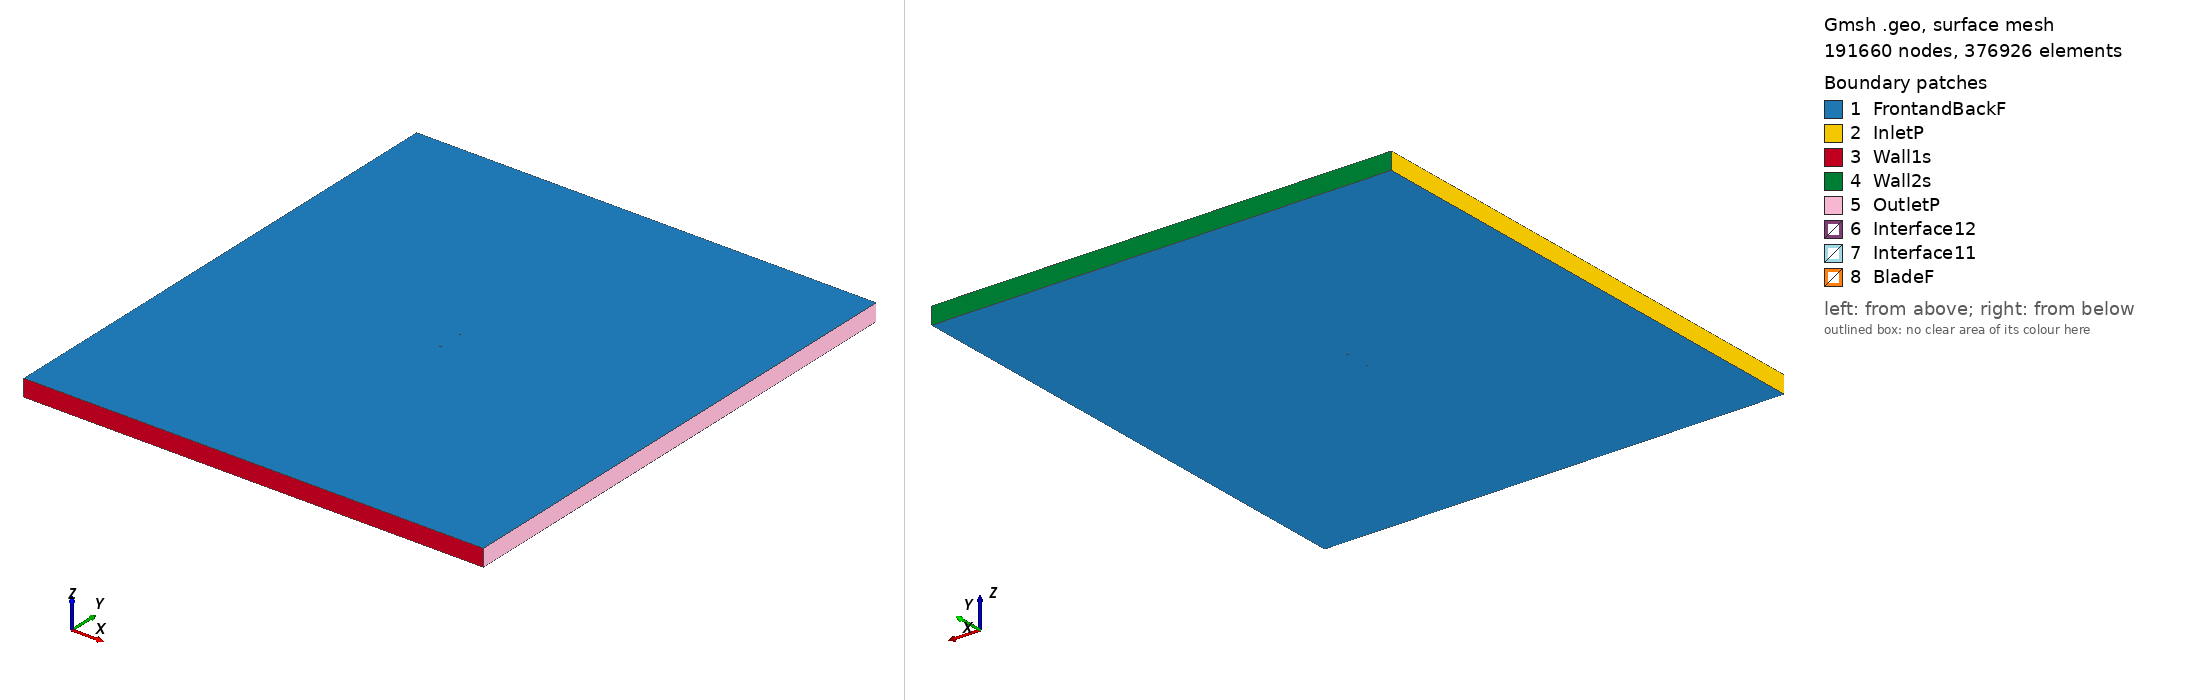

Gmsh geometry script, surface-meshed: 191660 nodes, 376926 surface elements. Boundary patches (legend numbers): 1 FrontandBackF, 2 InletP, 3 Wall1s, 4 Wall2s, 5 OutletP, 6 Interface12, 7 Interface11, 8 BladeF. Left view from above one corner, right view from below the opposite corner. Legend entries are the model's physical surfaces. The drawing asked Gmsh for element sizes between 1% and 20% of the model's largest extent; the script's own settings can give other sizes.

=== naca2411_tsr_3.6004_aoa_-4.5272.geo (drawn) ===
SetFactory("OpenCASCADE");

Point(1) = {0.074766, 0.745032, 0, 1.0};
Point(2) = {0.074355, 0.745088, 0, 1.0};
Point(3) = {0.073120, 0.745255, 0, 1.0};
Point(4) = {0.071083, 0.745523, 0, 1.0};
Point(5) = {0.068259, 0.745880, 0, 1.0};
Point(6) = {0.064681, 0.746310, 0, 1.0};
Point(7) = {0.060385, 0.746793, 0, 1.0};
Point(8) = {0.055416, 0.747310, 0, 1.0};
Point(9) = {0.049832, 0.747835, 0, 1.0};
Point(10) = {0.043687, 0.748348, 0, 1.0};
Point(11) = {0.037056, 0.748826, 0, 1.0};
Point(12) = {0.030006, 0.749249, 0, 1.0};
Point(13) = {0.022618, 0.749596, 0, 1.0};
Point(14) = {0.014969, 0.749848, 0, 1.0};
Point(15) = {0.007147, 0.749988, 0, 1.0};
Point(16) = {-0.000761, 0.750000, 0, 1.0};
Point(17) = {-0.008666, 0.749871, 0, 1.0};
Point(18) = {-0.016483, 0.749589, 0, 1.0};
Point(19) = {-0.024182, 0.749103, 0, 1.0};
Point(20) = {-0.031604, 0.748393, 0, 1.0};
Point(21) = {-0.038663, 0.747468, 0, 1.0};
Point(22) = {-0.045275, 0.746351, 0, 1.0};
Point(23) = {-0.051368, 0.745065, 0, 1.0};
Point(24) = {-0.056863, 0.743647, 0, 1.0};
Point(25) = {-0.061709, 0.742130, 0, 1.0};
Point(26) = {-0.065844, 0.740560, 0, 1.0};
Point(27) = {-0.069228, 0.738977, 0, 1.0};
Point(28) = {-0.071835, 0.737418, 0, 1.0};
Point(29) = {-0.073632, 0.735918, 0, 1.0};
Point(30) = {-0.074611, 0.734502, 0, 1.0};
Point(31) = {-0.074766, 0.733192, 0, 1.0};
Point(32) = {-0.074111, 0.732049, 0, 1.0};
Point(33) = {-0.072661, 0.731127, 0, 1.0};
Point(34) = {-0.070450, 0.730433, 0, 1.0};
Point(35) = {-0.067495, 0.729960, 0, 1.0};
Point(36) = {-0.063837, 0.729705, 0, 1.0};
Point(37) = {-0.059517, 0.729658, 0, 1.0};
Point(38) = {-0.054579, 0.729810, 0, 1.0};
Point(39) = {-0.049077, 0.730142, 0, 1.0};
Point(40) = {-0.043067, 0.730634, 0, 1.0};
Point(41) = {-0.036612, 0.731261, 0, 1.0};
Point(42) = {-0.029768, 0.731993, 0, 1.0};
Point(43) = {-0.022609, 0.732800, 0, 1.0};
Point(44) = {-0.015198, 0.733650, 0, 1.0};
Point(45) = {-0.007553, 0.734546, 0, 1.0};
Point(46) = {0.000186, 0.735493, 0, 1.0};
Point(47) = {0.007931, 0.736469, 0, 1.0};
Point(48) = {0.015600, 0.737451, 0, 1.0};
Point(49) = {0.023107, 0.738418, 0, 1.0};
Point(50) = {0.030372, 0.739356, 0, 1.0};
Point(51) = {0.037320, 0.740249, 0, 1.0};
Point(52) = {0.043866, 0.741090, 0, 1.0};
Point(53) = {0.049944, 0.741866, 0, 1.0};
Point(54) = {0.055480, 0.742571, 0, 1.0};
Point(55) = {0.060418, 0.743199, 0, 1.0};
Point(56) = {0.064693, 0.743744, 0, 1.0};
Point(57) = {0.068261, 0.744199, 0, 1.0};
Point(58) = {0.071084, 0.744560, 0, 1.0};
Point(59) = {0.073120, 0.744820, 0, 1.0};
Point(60) = {0.074353, 0.744980, 0, 1.0};
Point(61) = {-0.074766, -0.745032, 0, 1.0};
Point(62) = {-0.074355, -0.745088, 0, 1.0};
Point(63) = {-0.073120, -0.745255, 0, 1.0};
Point(64) = {-0.071083, -0.745523, 0, 1.0};
Point(65) = {-0.068259, -0.745880, 0, 1.0};
Point(66) = {-0.064681, -0.746310, 0, 1.0};
Point(67) = {-0.060385, -0.746793, 0, 1.0};
Point(68) = {-0.055416, -0.747310, 0, 1.0};
Point(69) = {-0.049832, -0.747835, 0, 1.0};
Point(70) = {-0.043687, -0.748348, 0, 1.0};
Point(71) = {-0.037056, -0.748826, 0, 1.0};
Point(72) = {-0.030006, -0.749249, 0, 1.0};
Point(73) = {-0.022618, -0.749596, 0, 1.0};
Point(74) = {-0.014969, -0.749848, 0, 1.0};
Point(75) = {-0.007147, -0.749988, 0, 1.0};
Point(76) = {0.000761, -0.750000, 0, 1.0};
Point(77) = {0.008666, -0.749871, 0, 1.0};
Point(78) = {0.016483, -0.749589, 0, 1.0};
Point(79) = {0.024182, -0.749103, 0, 1.0};
Point(80) = {0.031604, -0.748393, 0, 1.0};
Point(81) = {0.038663, -0.747468, 0, 1.0};
Point(82) = {0.045275, -0.746351, 0, 1.0};
Point(83) = {0.051368, -0.745065, 0, 1.0};
Point(84) = {0.056863, -0.743647, 0, 1.0};
Point(85) = {0.061709, -0.742130, 0, 1.0};
Point(86) = {0.065844, -0.740560, 0, 1.0};
Point(87) = {0.069228, -0.738977, 0, 1.0};
Point(88) = {0.071835, -0.737418, 0, 1.0};
Point(89) = {0.073632, -0.735918, 0, 1.0};
Point(90) = {0.074611, -0.734502, 0, 1.0};
Point(91) = {0.074766, -0.733192, 0, 1.0};
Point(92) = {0.074111, -0.732049, 0, 1.0};
Point(93) = {0.072661, -0.731127, 0, 1.0};
Point(94) = {0.070450, -0.730433, 0, 1.0};
Point(95) = {0.067495, -0.729960, 0, 1.0};
Point(96) = {0.063837, -0.729705, 0, 1.0};
Point(97) = {0.059517, -0.729658, 0, 1.0};
Point(98) = {0.054579, -0.729810, 0, 1.0};
Point(99) = {0.049077, -0.730142, 0, 1.0};
Point(100) = {0.043067, -0.730634, 0, 1.0};
Point(101) = {0.036612, -0.731261, 0, 1.0};
Point(102) = {0.029768, -0.731993, 0, 1.0};
Point(103) = {0.022609, -0.732800, 0, 1.0};
Point(104) = {0.015198, -0.733650, 0, 1.0};
Point(105) = {0.007553, -0.734546, 0, 1.0};
Point(106) = {-0.000186, -0.735493, 0, 1.0};
Point(107) = {-0.007931, -0.736469, 0, 1.0};
Point(108) = {-0.015600, -0.737451, 0, 1.0};
Point(109) = {-0.023107, -0.738418, 0, 1.0};
Point(110) = {-0.030372, -0.739356, 0, 1.0};
Point(111) = {-0.037320, -0.740249, 0, 1.0};
Point(112) = {-0.043866, -0.741090, 0, 1.0};
Point(113) = {-0.049944, -0.741866, 0, 1.0};
Point(114) = {-0.055480, -0.742571, 0, 1.0};
Point(115) = {-0.060418, -0.743199, 0, 1.0};
Point(116) = {-0.064693, -0.743744, 0, 1.0};
Point(117) = {-0.068261, -0.744199, 0, 1.0};
Point(118) = {-0.071084, -0.744560, 0, 1.0};
Point(119) = {-0.073120, -0.744820, 0, 1.0};
Point(120) = {-0.074353, -0.744980, 0, 1.0};

// Lines: first blade (splines 1-4)
Spline(1) = {1:20};
Spline(2) = {20:41};
Spline(3) = {41:60};
Spline(4) = {60,1};

// Lines: second blade (splines 5-8)
Spline(5) = {61:80};
Spline(6) = {80:101};
Spline(7) = {101:120};
Spline(8) = {120,61};

// Outer domain (points 20001-4 and lines)
Point(121) = {-13.50000000, -15.00000000, 0, 1.0};
Point(122) = {-13.50000000, 15.00000000, 0, 1.0};
Point(123) = {13.50000000, 15.00000000, 0, 1.0};
Point(124) = {13.50000000, -15.00000000, 0, 1.0};
Line(11) = {121, 122};
Line(12) = {122, 123};
Line(13) = {123, 124};
Line(14) = {121, 124};

// Interface (between moving and stationary domain) (circles)
Circle(9) = {0, 0, 0, 0.80000000, 0, 2*Pi};
Circle(10) = {0, 0, 0, 0.80000000, 0, 2*Pi};

// Loops collect Lines/Splines/etc (blade1, blade2, domain, first circle)
Line Loop(1) = {1:4};
Line Loop(2) = {5:8};
Line Loop(3) = {11,12,13,-14};
Line Loop(4) = {9};

// BooleanDifference cuts out the circle/interface from the domain
Plane Surface(1) = {3};
Plane Surface(2) = {4};
BooleanDifference{ Surface{1}; Delete;}{ Surface{2}; Delete;}

// This one cuts out the blades from the inner circle/interface
Line Loop(6) = {10};
Plane Surface(5) = {6};
Plane Surface(6) = {1};
Plane Surface(7) = {2};
BooleanDifference{ Surface{5}; Delete;}{ Surface{6,7}; Delete;}

// extrude to 3rd dimension
Extrude {0, 0, 1} {Surface{1}; Surface{5}; Layers{1}; Recombine;}

// Physical Surfaces are the named boundaries (patches)
Physical Surface("Interface11") = {12};
Physical Surface("Interface12") = {10};

// sides of domain
Physical Surface("InletP") = {6};
Physical Surface("OutletP") = {9};

// top and bottom of domain
Physical Surface("Wall1s") = {7};
Physical Surface("Wall2s") = {8};

// Check FrontandBackF by ensuring there is nothing in the 3rd dimension
Physical Surface("FrontandBackF") = {1,11,5,21};
Physical Surface("BladeF") = {13:20};
Physical Volume("Turbine") = {2};
Physical Volume("Farfield") = {1};

// settings for airfoil boundary layer
Field[1] = BoundaryLayer;
Field[1].EdgesList = {1:8};
Field[1].hwall_n = 1e-3;
Field[1].thickness = 1.5e-2;
Field[1].ratio = 1.05;
Field[1].Quads = 1;
BoundaryLayer Field = 1;

// control points for mesh (blade and interface)
// floor((arc length / 1.5mm)/ 6) -> Transfinite Line
Transfinite Line {1,2,3,5,6,7} = 33 Using Progression 1;
Transfinite Line {4,8} = 1 Using Progression 1;
Transfinite Line {9, 15} = 800 Using Progression 1;

// For more information on gmsh syntax, visit http://gmsh.info/doc/texinfo/gmsh.html
